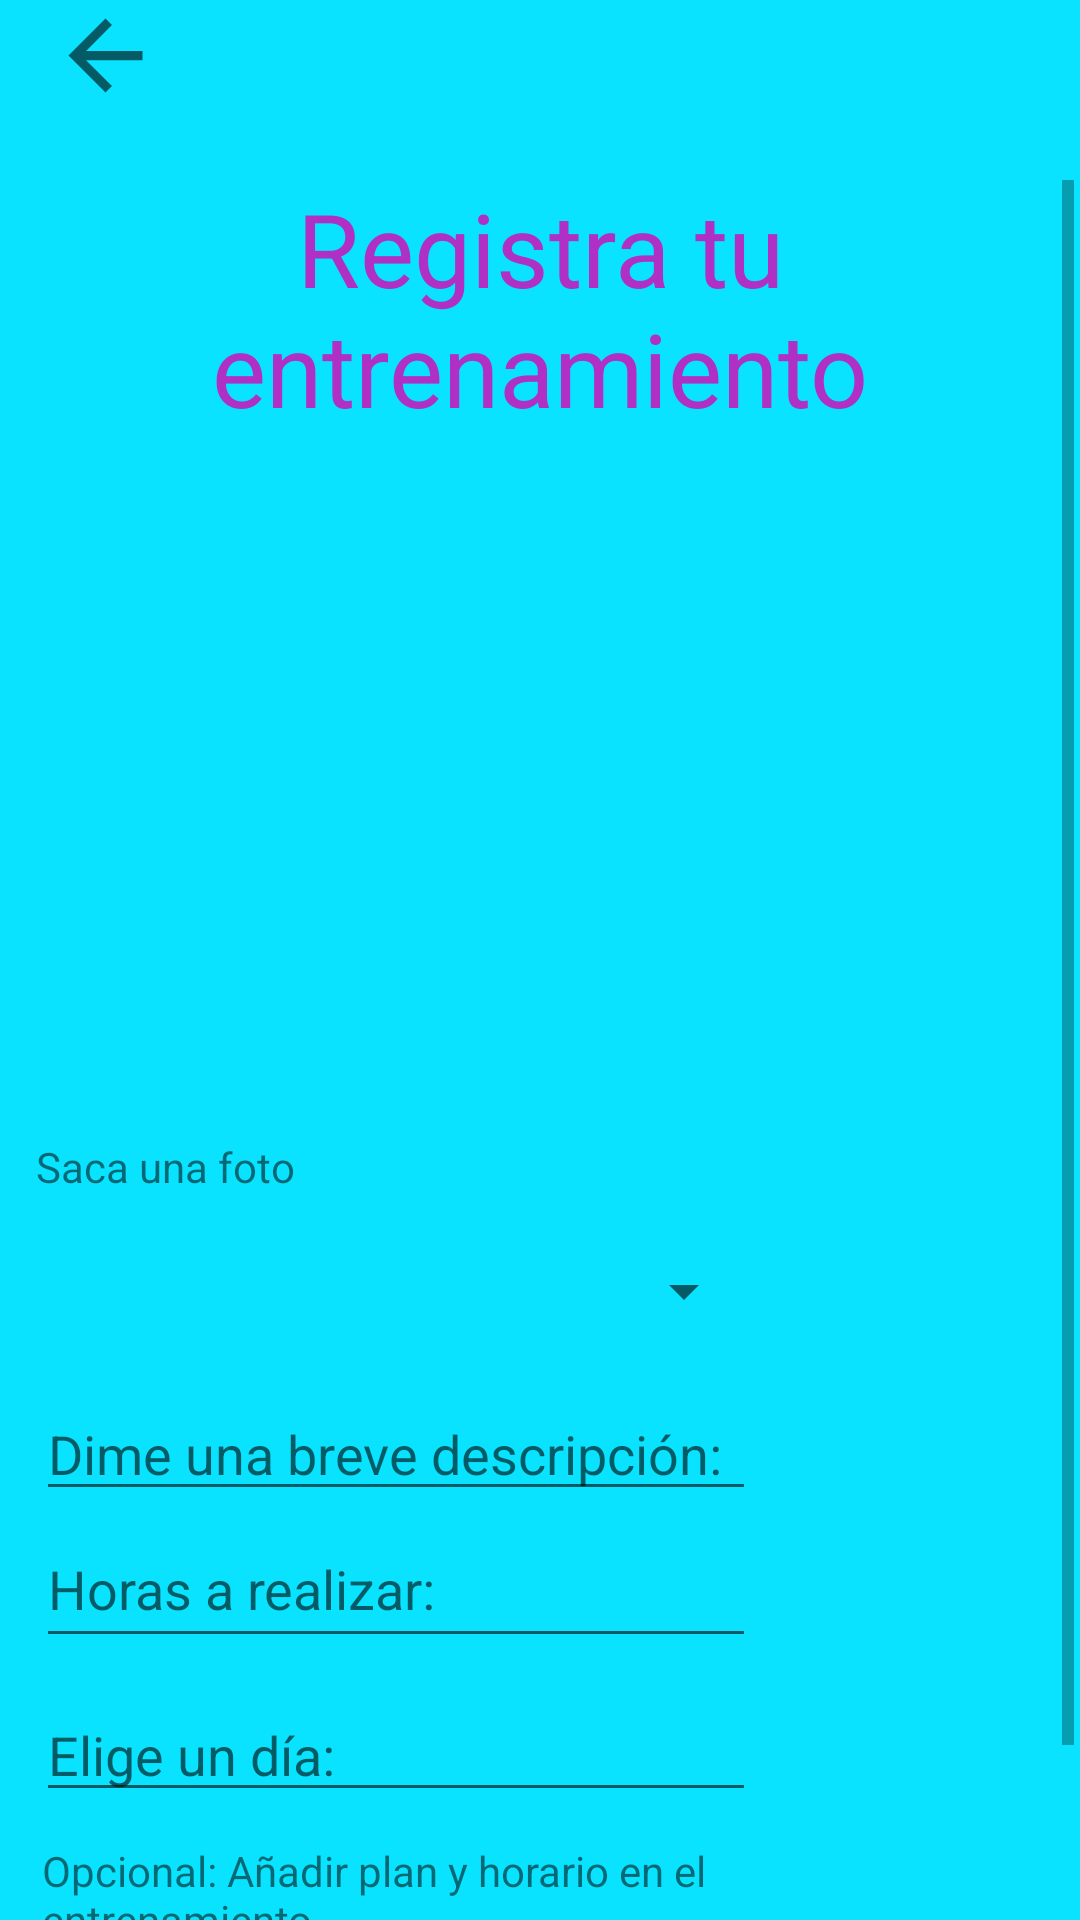

The Android layout XML behind this screen, and the referenced resources:
<!-- AndroidManifest.xml: application theme Theme.RunRemember -->
<!-- res/layout/activity_main_activity3_register_training.xml -->
<?xml version="1.0" encoding="utf-8"?>
<androidx.constraintlayout.widget.ConstraintLayout xmlns:android="http://schemas.android.com/apk/res/android"
    xmlns:app="http://schemas.android.com/apk/res-auto"
    xmlns:tools="http://schemas.android.com/tools"
    android:layout_width="match_parent"
    android:layout_height="match_parent"
    android:background="#09E3FF"
    tools:context=".MainActivity3RegisterTraining">

    <ImageView
        android:id="@+id/btn_atrasreg"
        android:layout_width="70dp"
        android:layout_height="37dp"
        app:srcCompat="?attr/actionModeCloseDrawable"
        tools:ignore="MissingConstraints"
        tools:layout_editor_absoluteX="36dp"
        tools:layout_editor_absoluteY="25dp" />

    <ScrollView
        android:id="@+id/scrollView5"
        android:layout_width="match_parent"
        android:layout_height="match_parent"
        android:layout_marginStart="2dp"
        android:layout_marginTop="60dp"
        android:layout_marginEnd="2dp"
        android:background="#09E3FF"
        app:layout_constraintBottom_toBottomOf="parent"
        app:layout_constraintEnd_toEndOf="parent"
        app:layout_constraintHorizontal_bias="0.0"
        app:layout_constraintStart_toStartOf="parent"
        app:layout_constraintVertical_bias="1.0">

        <LinearLayout
            android:layout_width="match_parent"
            android:layout_height="match_parent"
            android:orientation="vertical">

            <TextView
                android:id="@+id/text_activity3"
                android:layout_width="match_parent"
                android:layout_height="match_parent"
                android:autoText="true"
                android:gravity="center_horizontal"
                android:text="Registra tu entrenamiento"
                android:textAppearance="@style/TextAppearance.AppCompat.Medium"
                android:textColor="#B030C6"
                android:textSize="34sp"
                tools:textStyle="bold" />

            <androidx.appcompat.widget.AppCompatImageView
                android:id="@+id/nick_image_depor"
                android:layout_width="match_parent"
                android:layout_height="234dp"
                android:layout_marginLeft="10dp"
                android:background="@drawable/fotodepor" />

            <TextView
                android:id="@+id/et_text_image"
                android:layout_width="158dp"
                android:layout_height="29dp"
                android:layout_marginLeft="10dp"
                android:text="Saca una foto" />

            <Spinner
                android:id="@+id/nick_sport"
                android:layout_width="240dp"
                android:layout_height="wrap_content"
                android:layout_margin="10dp"
                android:ems="10"
                android:inputType="textPersonName" />

            <EditText
                android:id="@+id/nick_desc"
                android:layout_width="240dp"
                android:layout_height="wrap_content"
                android:layout_marginLeft="10dp"
                android:layout_marginTop="10dp"
                android:layout_marginRight="30dp"
                android:ems="10"
                android:hint="Dime una breve descripción:"
                android:inputType="textPersonName" />

            <androidx.appcompat.widget.AppCompatEditText
                android:id="@+id/nick_hours"
                android:layout_width="240dp"
                android:layout_height="49dp"
                android:layout_marginLeft="10dp"
                android:layout_marginRight="10dp"
                android:hint="Horas a realizar:"
                android:inputType="number" />

            <androidx.appcompat.widget.AppCompatEditText
                android:id="@+id/nick_day"
                android:layout_width="240dp"
                android:layout_height="wrap_content"
                android:layout_margin="10dp"
                android:ems="10"
                android:focusable="false"
                android:focusableInTouchMode="false"
                android:hint="Elige un día:"
                android:inputType="date" />

            <TextView
                android:id="@+id/texthora"
                android:layout_width="240dp"
                android:layout_height="wrap_content"
                android:layout_marginLeft="12dp"
                android:text="Opcional: Añadir plan y horario en el entrenamiento." />

            <Button
                android:id="@+id/btn_save"
                android:layout_width="204dp"
                android:layout_height="wrap_content"
                android:layout_marginLeft="100dp"
                android:layout_marginRight="100dp"
                android:text="Registrar entrenamiento" />
        </LinearLayout>
    </ScrollView>

</androidx.constraintlayout.widget.ConstraintLayout>
<!-- resources referenced by this layout -->
<resources>
  <style name="Theme.RunRemember" parent="Theme.MaterialComponents.DayNight.DarkActionBar">
          
          <item name="colorPrimary">@color/purple_500</item>
          <item name="colorPrimaryVariant">@color/purple_700</item>
          <item name="colorOnPrimary">@color/white</item>
          
          <item name="colorSecondary">@color/teal_200</item>
          <item name="colorSecondaryVariant">@color/teal_700</item>
          <item name="colorOnSecondary">@color/black</item>
          
          <item name="android:statusBarColor" tools:targetApi="l">?attr/colorPrimaryVariant</item>
          
      </style>
  <!-- not gathered from this repository: default colours our renderer supplied (Android Studio template values) -->
  <color name="purple_500">#FF6200EE</color>
  <color name="purple_700">#FF3700B3</color>
  <color name="teal_200">#FF03DAC5</color>
  <color name="teal_700">#FF018786</color>
  <color name="black">#FF000000</color>
  <color name="white">#FFFFFFFF</color>
</resources>
